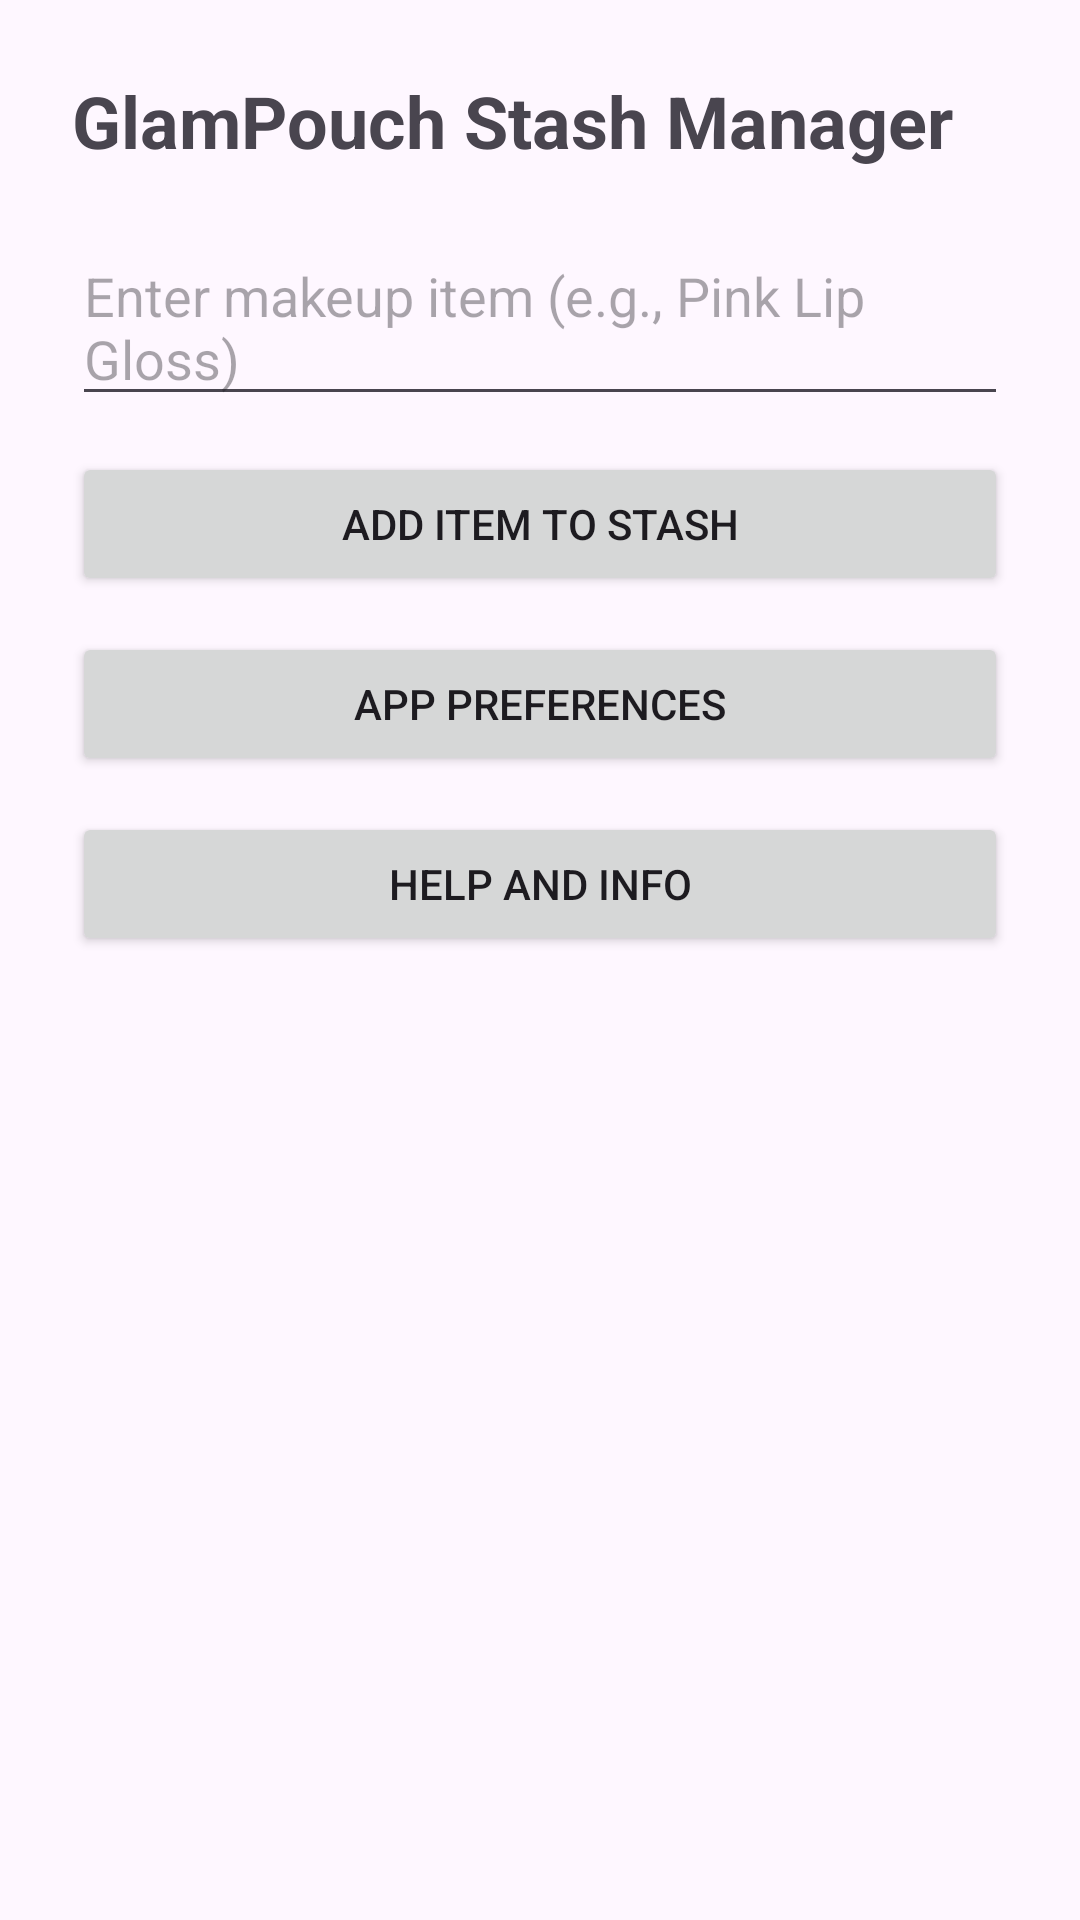

Here is an Android app screen rendered from its layout file. Give the layout XML and the strings, colors and styles it references.
<!-- AndroidManifest.xml: application theme Theme.GlamPouch -->
<!-- res/layout/activity_main.xml -->
<?xml version="1.0" encoding="utf-8"?>
<LinearLayout xmlns:android="http://schemas.android.com/apk/res/android"
    android:layout_width="match_parent"
    android:layout_height="match_parent"
    android:orientation="vertical"
    android:padding="24dp">

    <TextView
        android:layout_width="wrap_content"
        android:layout_height="wrap_content"
        android:text="GlamPouch Stash Manager"
        android:textSize="24sp"
        android:textStyle="bold" />

    <EditText
        android:id="@+id/etProductName"
        android:layout_width="match_parent"
        android:layout_height="wrap_content"
        android:layout_marginTop="20dp"
        android:hint="Enter makeup item (e.g., Pink Lip Gloss)" />

    <Button
        android:id="@+id/btnGoToSecondary"
        android:layout_width="match_parent"
        android:layout_height="wrap_content"
        android:layout_marginTop="12dp"
        android:text="Add Item to Stash" />

    <Button
        android:id="@+id/btnGoToPreferences"
        android:layout_width="match_parent"
        android:layout_height="wrap_content"
        android:layout_marginTop="12dp"
        android:text="App Preferences" />

    <Button
        android:id="@+id/btnGoToHelp"
        android:layout_width="match_parent"
        android:layout_height="wrap_content"
        android:layout_marginTop="12dp"
        android:text="Help and Info" />

</LinearLayout>
<!-- resources referenced by this layout -->
<resources>
  <style name="Theme.GlamPouch" parent="Base.Theme.GlamPouch" />
  <style name="Base.Theme.GlamPouch" parent="Theme.Material3.DayNight.NoActionBar">
          
          
      </style>
</resources>
